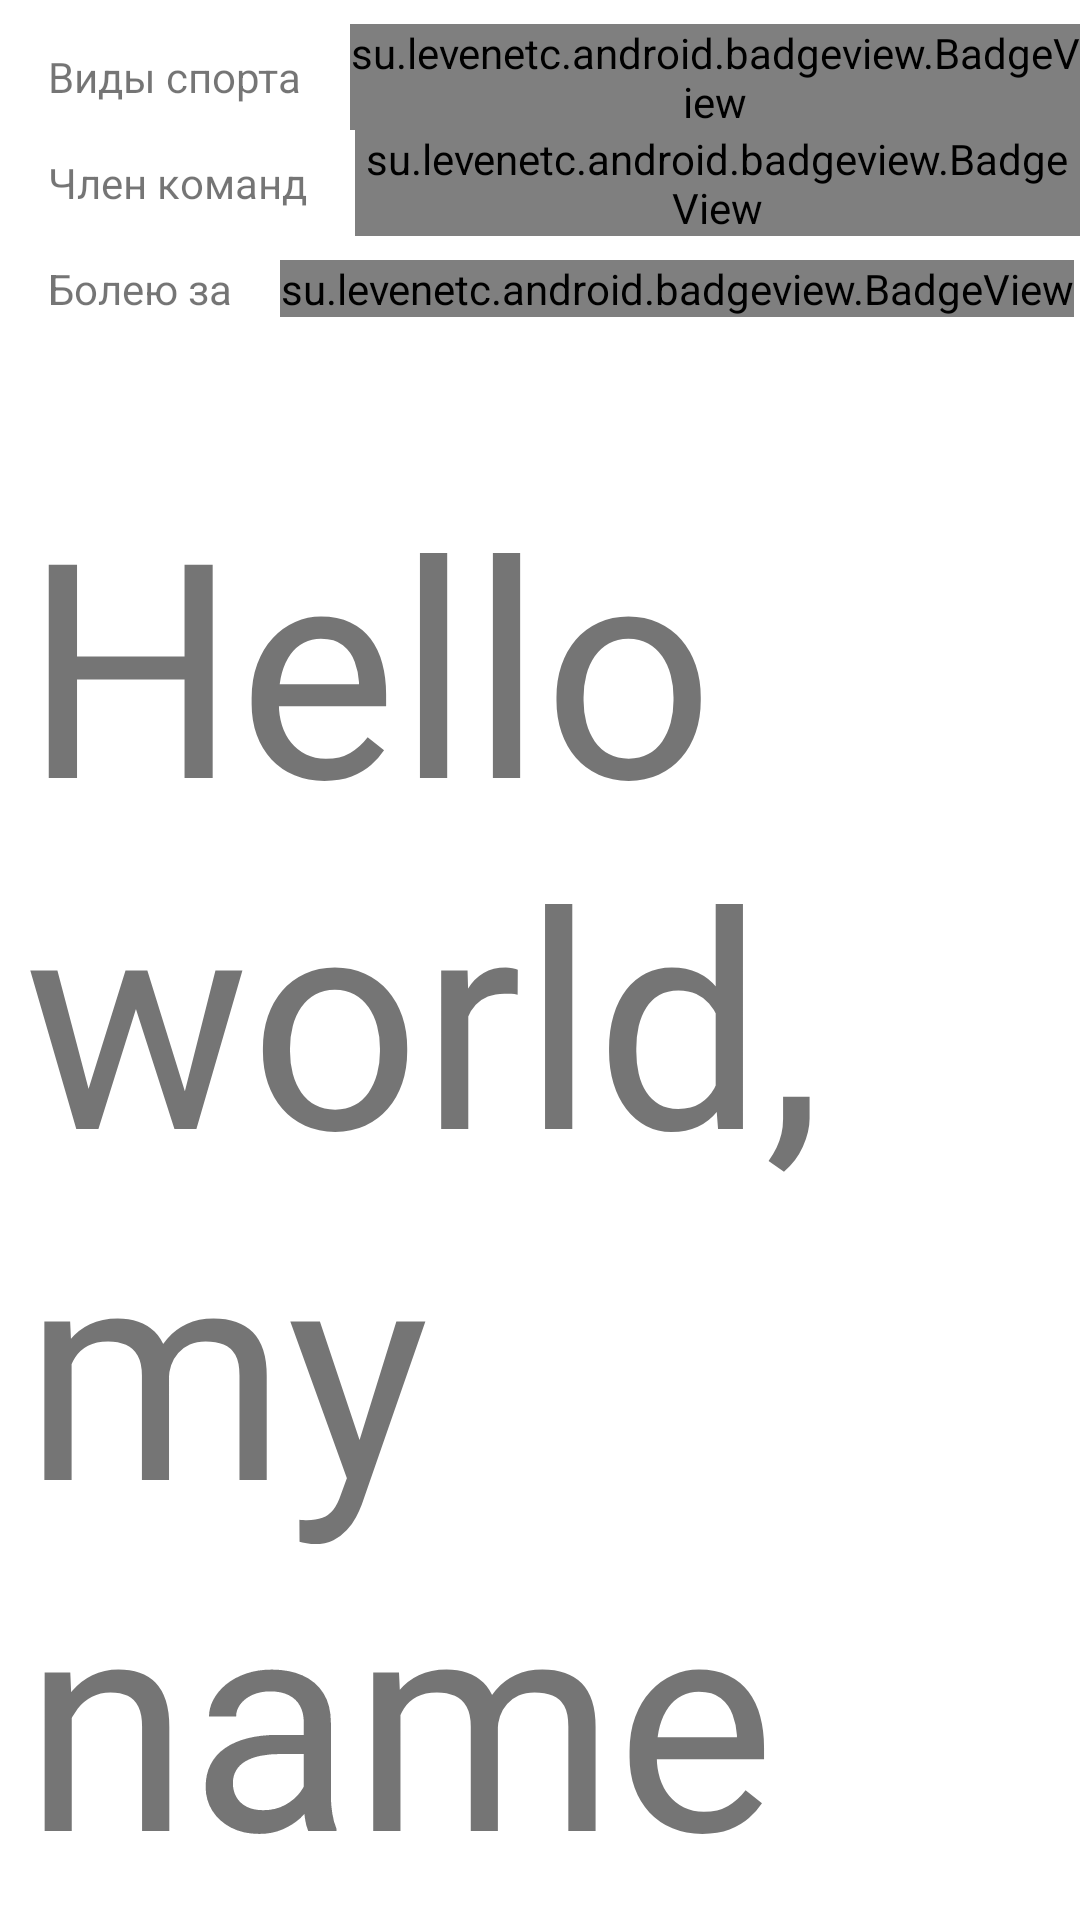

Write the Android layout XML for this screen, with the resource values it uses.
<!-- AndroidManifest.xml: application theme AppTheme.NoActionBar -->
<!-- res/layout/lockerroom_inside.xml -->
<?xml version="1.0" encoding="utf-8"?>
<LinearLayout xmlns:android="http://schemas.android.com/apk/res/android"
              xmlns:app="http://schemas.android.com/apk/res-auto"
              android:layout_width="match_parent"
              android:layout_height="match_parent"
              android:background="@color/white_100"
              android:orientation="vertical"
              android:paddingTop="8dp">


    <LinearLayout
        android:id="@+id/wrap_fav_sports"
        android:layout_width="match_parent"
        android:layout_height="wrap_content"
        android:orientation="horizontal"
        >

        <TextView
            android:layout_width="wrap_content"
            android:layout_height="wrap_content"
            android:layout_gravity="center_vertical"
            android:paddingBottom="8dp"
            android:paddingLeft="16dp"
            android:paddingRight="16dp"
            android:paddingTop="8dp"
            android:text="Виды спорта"

            />

        <su.levenetc.android.badgeview.BadgeView
            android:id="@+id/badge_fav_sports"
            android:layout_width="wrap_content"
            android:layout_height="wrap_content"
            android:layout_gravity="center_vertical"
            app:badgeBackgroundColor="@color/colorPrimary"
            app:badgeText="3"
            app:badgeTextSize="10sp"/>

        <LinearLayout
            android:id="@+id/wrap_fav_sports_icons"
            android:layout_width="match_parent"
            android:layout_height="wrap_content"
            android:gravity="right|top"
            android:layoutDirection="rtl"
            android:minWidth="116dp"
            android:orientation="horizontal"
            android:paddingBottom="8dp"
            android:paddingLeft="12dp"
            android:paddingRight="12dp"
            android:paddingTop="8dp">

        </LinearLayout>

    </LinearLayout>

    <LinearLayout
        android:id="@+id/wrap_team_member"
        android:layout_width="match_parent"
        android:layout_height="wrap_content"
        android:orientation="horizontal"
        >

        <TextView
            android:layout_width="wrap_content"
            android:layout_height="wrap_content"
            android:layout_gravity="center_vertical"
            android:paddingBottom="8dp"
            android:paddingLeft="16dp"
            android:paddingRight="16dp"
            android:paddingTop="8dp"
            android:text="Член команд"

            />

        <su.levenetc.android.badgeview.BadgeView
            android:id="@+id/badge_team_member"
            android:layout_width="wrap_content"
            android:layout_height="wrap_content"
            android:layout_gravity="center_vertical"
            app:badgeBackgroundColor="@color/colorPrimary"
            app:badgeText="2"
            app:badgeTextSize="10sp"/>

        <LinearLayout
            android:id="@+id/wrap_team_member_icons"
            android:layout_width="match_parent"
            android:layout_height="wrap_content"
            android:gravity="right|top"
            android:layoutDirection="rtl"
            android:minWidth="116dp"
            android:orientation="horizontal"
            android:paddingBottom="8dp"
            android:paddingLeft="12dp"
            android:paddingRight="12dp"
            android:paddingTop="8dp">

        </LinearLayout>


    </LinearLayout>

    <LinearLayout
        android:id="@+id/wrap_team_fan"
        android:layout_width="match_parent"
        android:layout_height="wrap_content"
        android:orientation="horizontal"
        >

        <TextView
            android:layout_width="wrap_content"
            android:layout_height="wrap_content"
            android:layout_gravity="center_vertical"
            android:paddingBottom="8dp"
            android:paddingLeft="16dp"
            android:paddingRight="16dp"
            android:paddingTop="8dp"
            android:text="Болею за"

            />

        <su.levenetc.android.badgeview.BadgeView
            android:id="@+id/badge_team_fan"
            android:layout_width="wrap_content"
            android:layout_height="wrap_content"
            android:layout_gravity="center_vertical"
            app:badgeBackgroundColor="@color/colorPrimary"
            app:badgeText="21"
            app:badgeTextSize="10sp"/>

        <LinearLayout
            android:id="@+id/wrap_team_fan_icons"
            android:layout_width="match_parent"
            android:layout_height="wrap_content"
            android:gravity="right|top"
            android:layoutDirection="rtl"
            android:minWidth="116dp"
            android:orientation="horizontal"
            android:paddingBottom="8dp"
            android:paddingLeft="12dp"
            android:paddingRight="12dp"
            android:paddingTop="8dp">

        </LinearLayout>


    </LinearLayout>

    <LinearLayout
        android:id="@+id/ll_fav_sports"
        android:layout_width="match_parent"
        android:layout_height="wrap_content"
        android:orientation="vertical"
        android:padding="16dp">

    </LinearLayout>

    <TextView
        android:layout_width="match_parent"
        android:layout_height="wrap_content"
        android:layout_gravity="center_horizontal"
        android:gravity="left"
        android:padding="8dp"
        android:text="Hello world, my name is repitch and id like to represent
                        to you this app"
        android:textSize="100sp"/>

</LinearLayout>
<!-- resources referenced by this layout -->
<resources>
  <color name="colorPrimary">#3F51B5</color>
  <color name="white_100">#ffffff</color>
  <style name="AppTheme.NoActionBar">
          <item name="windowActionBar">false</item>
          <item name="windowNoTitle">true</item>
      </style>
</resources>
